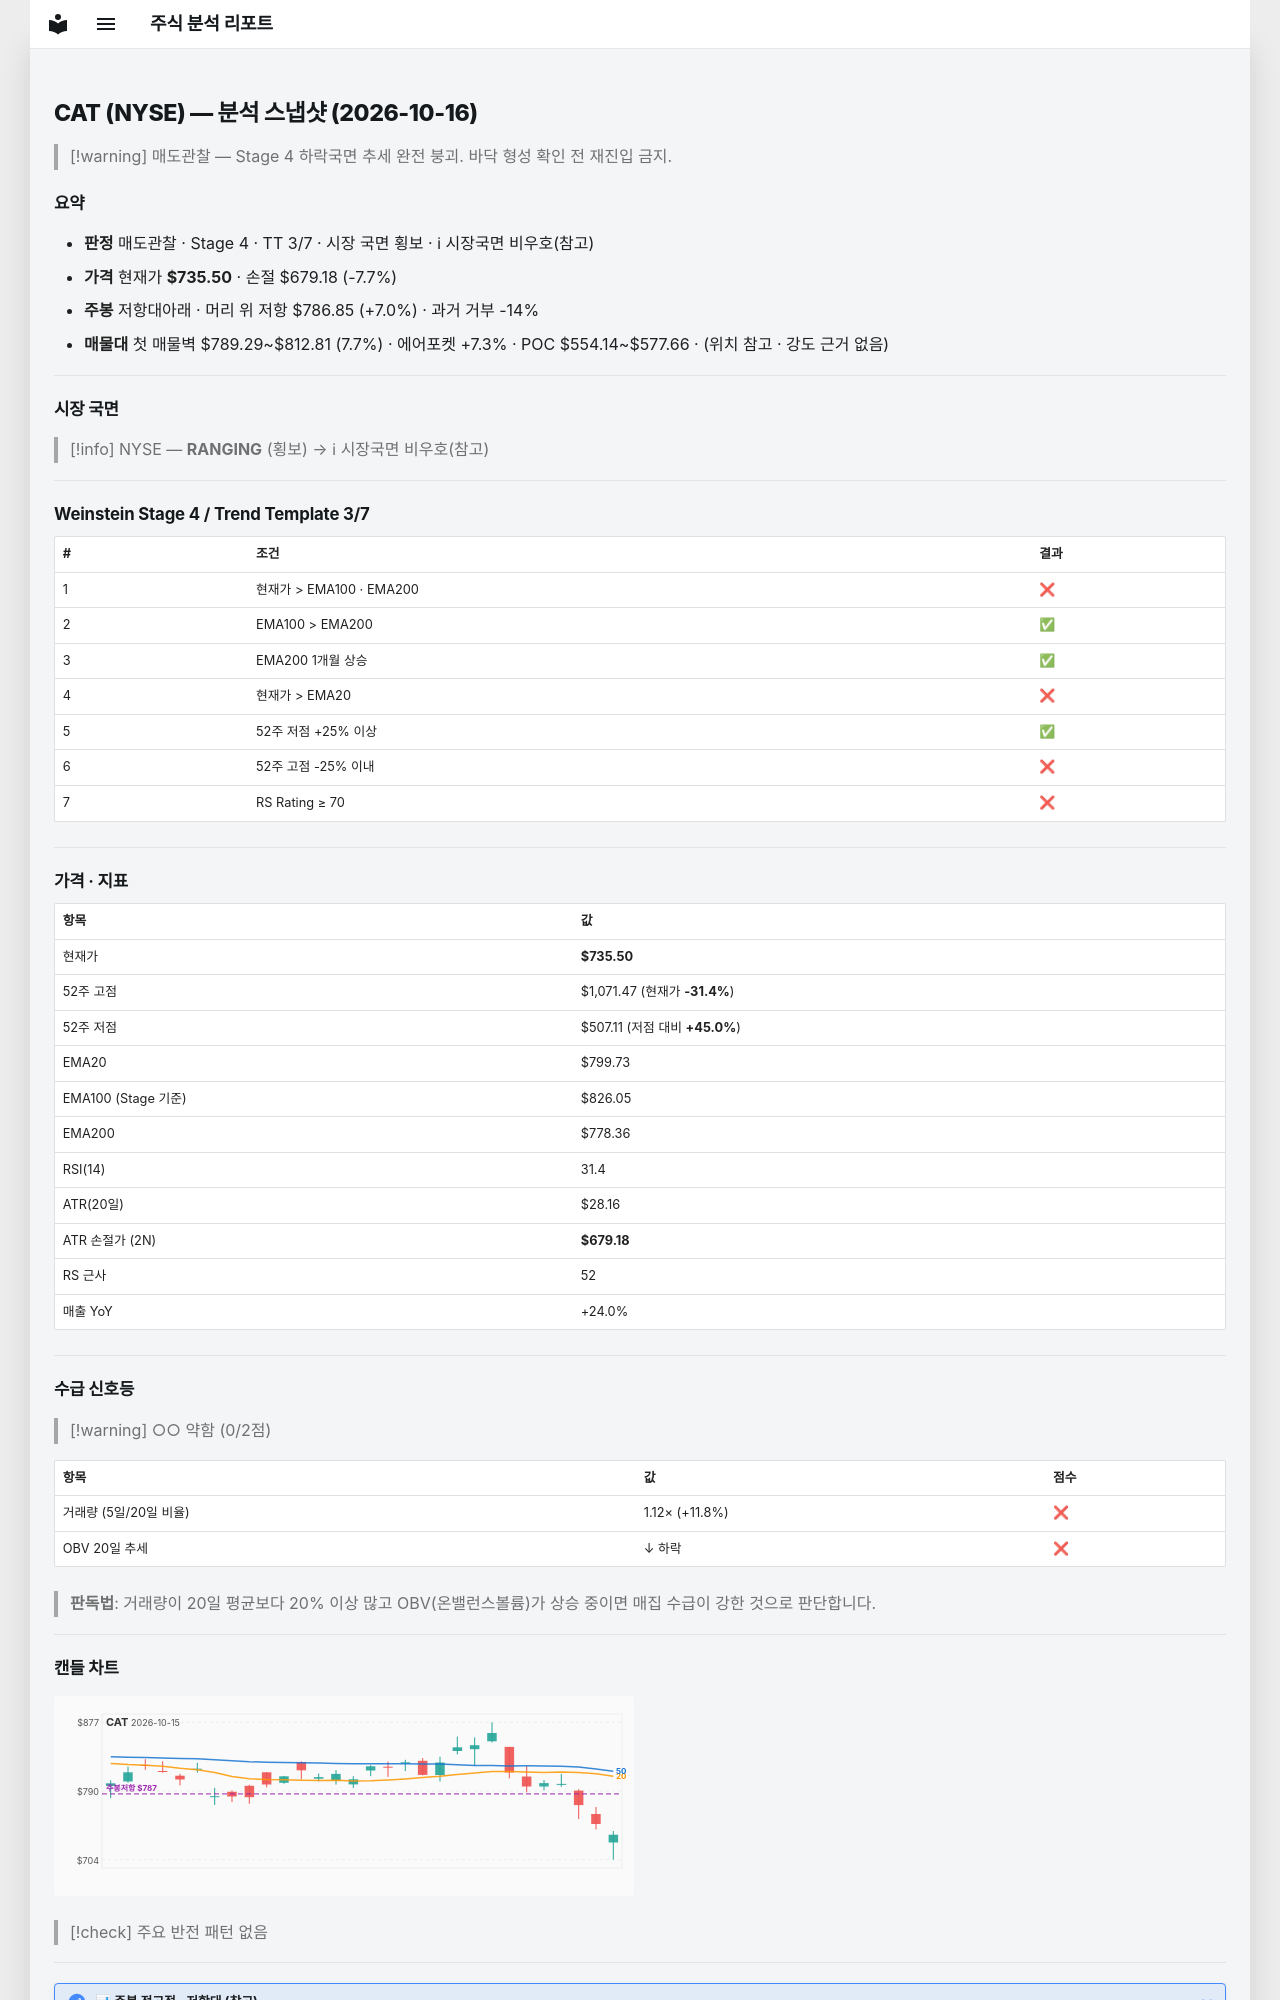

repository: soloandco/stock-reports · page: snapshots/CAT-2026-10-16/index.html · generator: mkdocs

---
type: analysis-snapshot
title: CAT 분석 스냅샷
ticker: CAT
market: NYSE
created: 2026-10-16
updated: 2026-10-16
bar-date: 2026-10-15
verdict: 매도관찰
real-rr: 0.91
sma50-gap-pct: -8.0
weekly-position: 저항대아래
weekly-overhead-price: 786.85
weekly-overhead-pct: 7.0
stage: 4
trend-template-score: 3
tt-max: 7
ma-set: ema-20-100-200
price: 735.5
stop-price: 679.1763472951405
market-regime: RANGING
supply-demand-score: 0/2
supply-demand-label: 약함
status: tracking
tags:
  - stock-agent
  - watchlist
  - CAT
  - analysis
related:
  - "[[analysis-template]]"
---

# CAT (NYSE) — 분석 스냅샷 (2026-10-16)

> [!warning] 매도관찰 — Stage 4 하락국면
> 추세 완전 붕괴. 바닥 형성 확인 전 재진입 금지.

## 요약

- **판정** 매도관찰 · Stage 4 · TT 3/7 · 시장 국면 횡보 · ℹ 시장국면 비우호(참고)
- **가격** 현재가 **$735.50** · 손절 $679.18 (-7.7%)
- **주봉** 저항대아래 · 머리 위 저항 $786.85 (+7.0%) · 과거 거부 -14%
- **매물대** 첫 매물벽 $789.29~$812.81 (7.7%) · 에어포켓 +7.3% · POC $554.14~$577.66 · (위치 참고 · 강도 근거 없음)

---

## 시장 국면

> [!info] NYSE — **RANGING** (횡보) → ℹ 시장국면 비우호(참고)

---

## Weinstein Stage 4 / Trend Template 3/7

| # | 조건 | 결과 |
|---|------|------|
| 1 | 현재가 > EMA100 · EMA200 | ❌ |
| 2 | EMA100 > EMA200 | ✅ |
| 3 | EMA200 1개월 상승 | ✅ |
| 4 | 현재가 > EMA20 | ❌ |
| 5 | 52주 저점 +25% 이상 | ✅ |
| 6 | 52주 고점 -25% 이내 | ❌ |
| 7 | RS Rating ≥ 70 | ❌ |

---

## 가격 · 지표

| 항목 | 값 |
|------|---|
| 현재가 | **$735.50** |
| 52주 고점 | $1,071.47 (현재가 **-31.4%**) |
| 52주 저점 | $507.11 (저점 대비 **+45.0%**) |
| EMA20 | $799.73 |
| EMA100 (Stage 기준) | $826.05 |
| EMA200 | $778.36 |
| RSI(14) | 31.4 |
| ATR(20일) | $28.16 |
| ATR 손절가 (2N) | **$679.18** |
| RS 근사 | 52 |
| 매출 YoY | +24.0% |

---
## 수급 신호등

> [!warning] ○○ 약함 (0/2점)

| 항목 | 값 | 점수 |
|------|------|------|
| 거래량 (5일/20일 비율) | 1.12× (+11.8%) | ❌ |
| OBV 20일 추세 | ↓ 하락 | ❌ |

> **판독법**: 거래량이 20일 평균보다 20% 이상 많고 OBV(온밸런스볼륨)가 상승 중이면 매집 수급이 강한 것으로 판단합니다.

---
